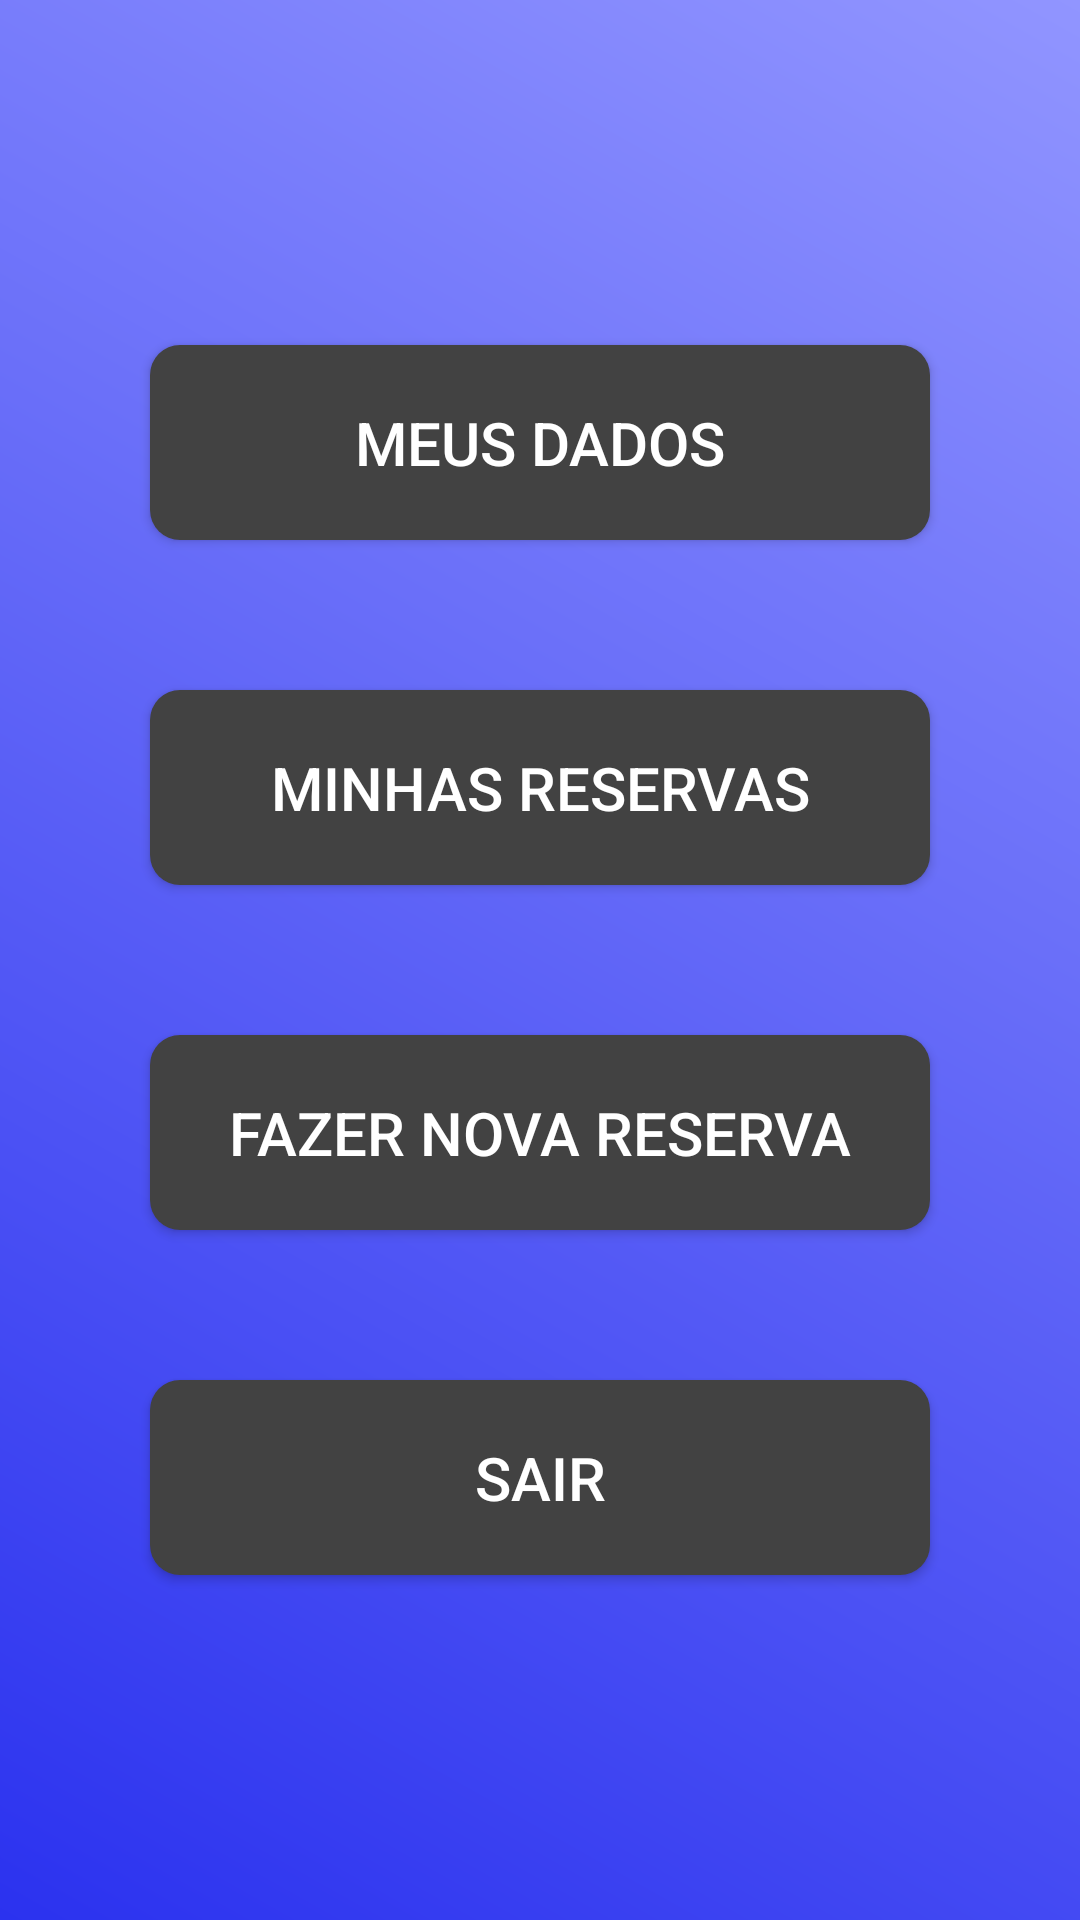

Reconstruct the res/layout file that produces this screen, plus the resources it refers to.
<!-- AndroidManifest.xml: application theme TemaSemBarra -->
<!-- res/layout/layout__menu_cliente.xml -->
<?xml version="1.0" encoding="utf-8"?>
<LinearLayout xmlns:android="http://schemas.android.com/apk/res/android"
    xmlns:app="http://schemas.android.com/apk/res-auto"
    xmlns:tools="http://schemas.android.com/tools"
    android:layout_width="match_parent"
    android:layout_height="match_parent"
    tools:context=".Menu_Cliente"
    android:orientation="vertical"
    android:background="@drawable/fundo">

    <LinearLayout
        android:layout_width="match_parent"
        android:layout_height="wrap_content"
        android:layout_marginTop="90dp"
        android:gravity="center"
        android:orientation="vertical">

        <Button
            android:id="@+id/meusdados"
            android:layout_width="260dp"
            android:layout_height="65dp"
            android:layout_gravity="center"
            android:layout_margin="25dp"
            android:background="@drawable/botao_dados_cliente"
            android:text="MEUS DADOS"
            android:textColor="#ffff"
            android:textSize="20dp" />

        <Button
            android:id="@+id/minhas_reservas"
            android:layout_width="260dp"
            android:layout_height="65dp"
            android:layout_gravity="center"
            android:layout_margin="25dp"
            android:background="@drawable/botao_dados_cliente"
            android:text="MINHAS RESERVAS"
            android:textColor="#ffff"
            android:textSize="20dp" />

        <Button
            android:id="@+id/fazer_nova_reserva"
            android:layout_width="260dp"
            android:layout_height="65dp"
            android:layout_gravity="center"
            android:layout_margin="25dp"
            android:background="@drawable/botao_dados_cliente"
            android:text="FAZER NOVA RESERVA"
            android:textColor="#ffff"
            android:textSize="20dp" />

        <Button
            android:id="@+id/sair"
            android:layout_width="260dp"
            android:layout_height="65dp"
            android:layout_gravity="center"
            android:layout_margin="25dp"
            android:background="@drawable/botao_dados_cliente"
            android:text="SAIR"
            android:textColor="#ffff"
            android:textSize="20dp" />

    </LinearLayout>

</LinearLayout>
<!-- resources referenced by this layout -->
<resources>
  <!-- drawable botao_dados_cliente (drawable) -->
  <?xml version="1.0" encoding="utf-8"?>
  <shape xmlns:android="http://schemas.android.com/apk/res/android"
      android:shape="rectangle">
  
      <stroke android:color="#424242"/>
  
      <solid android:color="#424242"/>
  
      <corners
          android:radius="10dp"/>
  
  </shape>
  <!-- drawable fundo (drawable) -->
  <?xml version="1.0" encoding="utf-8"?>
  <shape xmlns:android="http://schemas.android.com/apk/res/android"
      android:shape="rectangle">
  
  
  
      <gradient
      android:startColor="#2b32ef"
      android:endColor="#9195ff"
      android:angle="45"/>
  
  </shape>
  <style name="TemaSemBarra" parent="Theme.AppCompat.Light.NoActionBar">
          
          <item name="colorPrimary">@color/colorPrimary</item>
          <item name="colorPrimaryDark">@color/colorPrimaryDark</item>
          <item name="colorAccent">@color/colorAccent</item>
      </style>
  <color name="colorPrimary">#008577</color>
  <color name="colorPrimaryDark">#00574B</color>
  <color name="colorAccent">#D81B60</color>
</resources>
